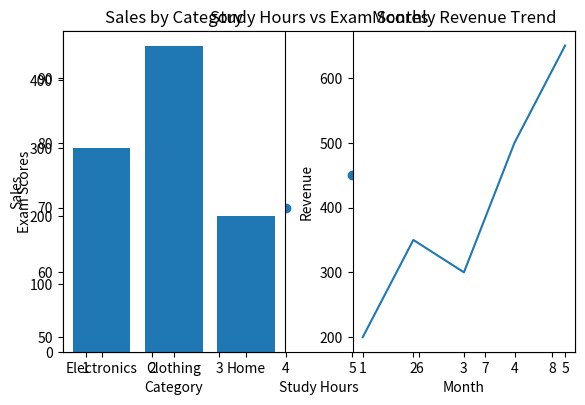

Write Python code to recreate this figure.
# -*- coding: utf-8 -*-
"""
Created on Tue Feb 10 12:44:34 2026

[redacted]
"""

import matplotlib.pyplot as plt

# Data
study_hours = [1, 2, 3, 4, 5, 6, 7, 8]
scores = [50, 55, 65, 70, 75, 85, 90, 95]

# Scatter plot
plt.scatter(study_hours, scores)

# Labels and title
plt.xlabel("Study Hours")
plt.ylabel("Exam Scores")
plt.title("Study Hours vs Exam Scores")

# Display plot
plt.show()

import matplotlib.pyplot as plt

# ----- Subplot 1: Bar Chart -----
categories = ['Electronics', 'Clothing', 'Home']
sales = [300, 450, 200]

plt.subplot(1, 2, 1)
plt.bar(categories, sales)
plt.title("Sales by Category")
plt.xlabel("Category")
plt.ylabel("Sales")

# ----- Subplot 2: Line Plot -----
months = [1, 2, 3, 4, 5]
revenue = [200, 350, 300, 500, 650]

plt.subplot(1, 2, 2)
plt.plot(months, revenue)
plt.title("Monthly Revenue Trend")
plt.xlabel("Month")
plt.ylabel("Revenue")

# Adjust layout
plt.tight_layout()

# Display dashboard
plt.show()

